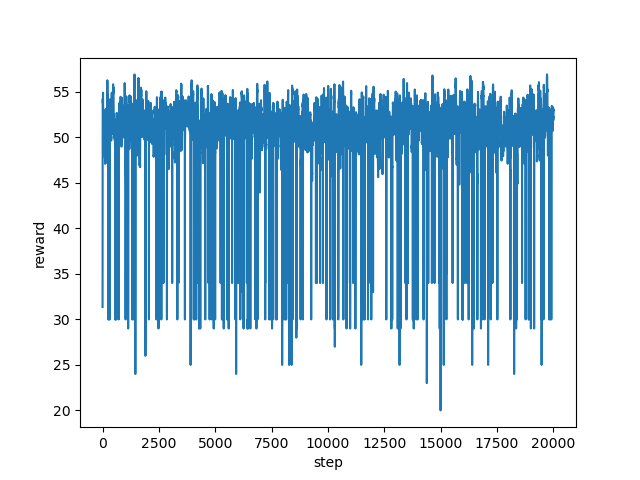

The table this chart was drawn from, first rows:
step, reward
0, 31.37
1, 32.0
2, 52.54
3, 52.98
4, 53.23
5, 53.29
6, 53.78
7, 53.82
8, 53.92
9, 54.09
10, 54.24
11, 54.2
12, 54.2
13, 54.16
14, 53.8
15, 53.96
16, 54.21
17, 54.56
18, 54.9
19, 54.76
20, 54.88
21, 54.93
22, 54.65
23, 54.49
24, 54.23
25, 54.21
26, 53.99
27, 53.65
28, 53.19
29, 53.23
30, 53.04
31, 52.78
32, 52.37
33, 52.37
34, 52.4
35, 52.09
36, 52.07
37, 51.7
38, 51.53
39, 51.12
40, 50.6
41, 50.31
42, 49.95
43, 49.54
44, 49.07
45, 48.65
46, 48.34
47, 48.63
48, 47.94
49, 48.48
50, 48.7
51, 48.5
52, 48.63
53, 48.92
54, 48.91
55, 48.76
56, 48.97
57, 49.17
58, 49.19
59, 49.1
... 19,940 more rows
